pico-8 play session: hold ← + tap ❎, after a click and taps of 🅾, ❎, 🅾+❎, 🅾 in the second before t = 0

[t = 4 s] hold ← ~4s, tap ❎ ~7×
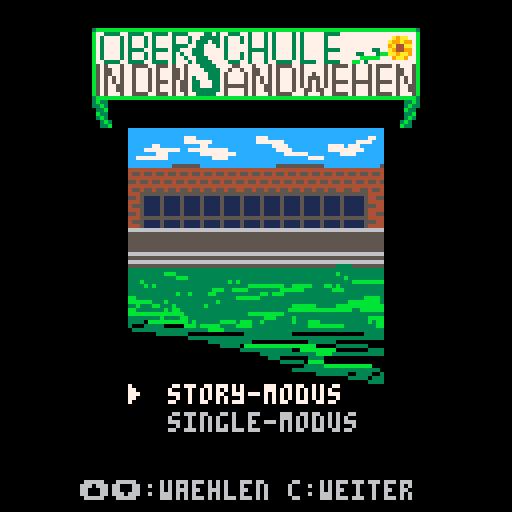

pico-8 cartridge
version 43
__lua__

-- surviving sandwehen
-- story + single meta cart

-- story_order is intentionally separate:
-- reorder this list later without touching
-- the single level menu below.
story_order={}

-- single menu text colors
-- change these values to adjust the
-- contrast between description and author.
single_desc_color=7
single_author_color=10
single_sel_desc_color=7
single_sel_author_color=11
single_by_color=6
single_sel_by_color=7

levels={
 {"g/alissa",  "schulweg",             "alissa"},
 {"g/damon",   "wort-sortierer",       "damon"},
 {"g/elanur",  "hindernislauf",        "elanur"},
 --{"g/elias",   "klassenzimmer",        "elias"},
 {"g/emirhan", "faecher-sortierer",    "emirhan"},
 {"g/illia",   "buecher-labyrinth",    "illia"},
 {"g/issa",    "ball-chaos",           "issa"},
 --{"games/ivan",    "sandwehen",            "ivan"},
 {"g/jan",     "sammelspiel",          "jan"},
 {"g/joud",    "air hockey",        "joud"},
 --{"games/lian",    "level",                "lian"},
 {"g/mikolaj", "suchspiel",            "mikolaj"},
 --{"games/musa",    "mach das",             "musa"},
 --{"games/nayla",   "level",                "nayla"},
 {"g/raphael", "level",                "raphael"},
 {"g/sam_g",     "schneeball",           "sam"},
 {"g/sam_h",   "mensa escape",         "sam h"},
 {"g/samuel",  "verstecken",           "samuel"},
 {"g/sean",    "schneeball",           "sean"},
 {"g/sophia",  "laufspiel",            "sophia"},
 {"g/toprak",  "basketball",           "toprak"},
 {"g/tyler",   "zu spaet",             "tyler"}
}

for i=1,#levels do add(story_order,i) end

-- cartdata works in pico-8 html exports.
-- slots: 0 mode, 1 story pos,
-- 2 reserved, 3 result from level
cartdata("surviving_sandwehen")

state="title"
sel=1
level_sel=1
blink=0
timer=0
lives=1
story_pos=1

function _init()
	music(0)
 local mode=dget(0)
 local result=dget(3)
 if result>0 then
  dset(3,0)
  if mode==1 then
   story_pos=max(1,dget(1))
   lives=max(0,dget(2))
   handle_story_result(result)
  else
   state="single"
  end
 else
  state="title"
 end
end

function handle_story_result(result)
 if result==1 then
  story_pos+=1
  dset(1,story_pos)
  if story_pos>#story_order then
   state="graduation"
  else
   state="intro"
  end
 else
  state="gameover"
 end
end

function _update60()
 blink=(blink+1)%60
 if state=="title" then update_title()
 elseif state=="single" then update_single()
 elseif state=="intro" then update_intro()
 elseif state=="graduation" then update_end_scene()
 elseif state=="gameover" then update_gameover()
 end
end

function update_title()
 if btnp(2) or btnp(3) then sel=3-sel sfx(0) end
 if btnp(4) or btnp(5) then
  if sel==1 then start_story()
  else state="single" end
  sfx(0)
 end
end

function start_story()
 lives=1
 story_pos=1
 dset(0,1)
 dset(1,story_pos)
 dset(2,lives)
 dset(3,0)
 state="intro"
end

function update_single()
 if btnp(2) then level_sel-=1 sfx(0) end
 if btnp(3) then level_sel+=1 sfx(0) end
 if level_sel<1 then level_sel=#levels end
 if level_sel>#levels then level_sel=1 end
 if btnp(5) then state="title" sfx(0) end
 if btnp(4) then
  dset(0,2)
  dset(1,level_sel)
  dset(3,0)
  sfx(1)
  load_level(level_sel)
 end
end

function update_intro()
 if btnp(5) then state="title" sfx(0) end
 if btnp(4) then
  dset(0,1)
  dset(1,story_pos)
  dset(2,lives)
  dset(3,0)
  sfx(1)
  launch_story_level()
 end
end

function update_gameover()
 if btnp(4) then
  state="intro"
 elseif btnp(5) then
  dset(0,0)
  dset(3,0)
  state="title"
  sfx(0)
 end
end

function launch_story_level()
 dset(0,1)
 dset(1,story_pos)
 dset(2,lives)
 dset(3,0)
 sfx(1)
 load_level(story_order[story_pos])
end

function update_end_scene()
 if btnp(4) or btnp(5) then
  dset(0,0)
  dset(1,1)
  dset(2,3)
  dset(3,0)
  state="title"
  sfx(0)
 end
end

function load_level(i)
 load(levels[i][1]..".p8")
end

function _draw()
 if state=="title" then draw_title()
 elseif state=="single" then draw_single()
 elseif state=="intro" then draw_intro()
 elseif state=="graduation" then draw_graduation()
 elseif state=="gameover" then draw_gameover()
 end
end

function draw_title()
 cls(0)
 map(0,0)
 --for i=0,15 do line(0,i*8,127,i*8,5) end
 --circfill(104,24,16,10)
 --rectfill(0,88,127,127,4
 --print("surviving",45,20,7)
 --print("sandwehen",43,29,10)
 --print("abschluss-edition",31,39,6)
 draw_option(1,"story-modus",38,96)
 draw_option(2,"single-modus",38,103)
 print("⬆️⬇️:waehlen c:weiter",20,120,6)
end

function center_print(t,y,c)
 print(t,64-#t*2,y,c)
end

function draw_option(n,t,x,y)
 local c=6
 if sel==n then
  --rectfill(x-8,y-2,x+72,y+6,13)
  c=7
  if blink<30 then print("▶",x-6,y,c) end
 end
 print(t,x+4,y,c)
end

function draw_single()
 cls(1)
 rectfill(0,0,127,17,5)
 print("single-modus",40,6,7)
 print("⬆️⬇️:waehlen",7,113,6)
 print("c:starten x:zurueck",61,113,6)
 local start=max(1,min(level_sel-4,#levels-7))
 for i=start,min(#levels,start+7) do
  local y=26+(i-start)*10
  local c=6
  if i==level_sel then
   rectfill(8,y-2,119,y+6,13)
   c=7
   if blink<30 then print("▶",5,y,c) end
  end
  draw_single_entry(i,10,y)
 end
end

function draw_single_entry(i,x,y)
 local desc=levels[i][2]
 local author=levels[i][3]
 local desc_color=single_desc_color
 local by_color=single_by_color
 local author_color=single_author_color
 if i==level_sel then
  desc_color=single_sel_desc_color
  by_color=single_sel_by_color
  author_color=single_sel_author_color
 end
 print(desc,x,y,desc_color)
 local by_x=x+#desc*4
 print(" von ",by_x,y,by_color)
 print(author,by_x+20,y,author_color)
end

function draw_intro()
 local li=story_order[story_pos]
 local level=levels[li]
 cls(0)
 draw_story_picture(li)
 --rectfill(4,70,123,116,0)
 --rect(4,70,123,116,7)
 center_print("spiel "..story_pos.."/"..#story_order,20,10)
 center_print(level[2],50,7)
 center_print("von "..level[3],58,6)
 center_print("c:start  x:zurueck",121,5)
end

function draw_story_picture(i)
 -- placeholder: later replace with
 -- spr()/map() calls per level.
 --rectfill(14,10,113,68,9)
 --rect(14,10,113,68,7)
 --circfill(34+i%6*10,34,12,10)
 --rectfill(20,54,108,68,4)
 --print("bild platzhalter",34,30,7)
end

function draw_graduation()
 cls(12)
 rectfill(0,82,127,127,4)
 rectfill(18,48,109,82,5)
 rectfill(28,34,99,48,13)
 print("abschluss-zeremonie",25,18,7)
 spr(1,58,58)
 rectfill(50,52,78,65,7)
 print("zeugnis",52,56,0)
 print("geschafft!",43,92,10)
 print("du hast deinen abschluss",13,103,7)
 print("ueberlebt. glueckwunsch!",10,111,7)
 print("🅾️/❎ titel",42,121,5)
end

function draw_gameover()
 cls(2)
 rectfill(8,30,119,96,0)
 rect(8,30,119,96,8)
 print("leider nicht geschafft",22,42,8)
 print("die sandwehen waren",24,56,7)
 print("diesmal staerker.",31,64,7)
 print("einladung zur",34,78,10)
 print("nachpruefung!",34,86,10)
 print("c:nochmal x:zurueck",24,111,5)
end
__gfx__
00000000773333773333773333733337777337377333773777373777737377777333377700000000000000007333377773333777733337777333377777333777
00000000737777373777373777737773773333373777373777373777737377777377777700000000000000007377737773777777737773777377377773777377
00700700737777373777373777737773733373373777373777373777737377777377777700000000000000007377737773777777737773777377777773777377
00077000737777373777373777733337733777373777773777373777737377777377777700000000000000007377737773777777733337777377777773777777
00077000737777373333773333733777333777773777773333373777737377777333377700000000000000007333377773333777733777777333377773777777
00700700737777373777373777737377333777773777373777373777737377777377777700000000000000007377737773777777737377777777377773777377
00000000737777373777373777737737733377773777373777373777737377777377777700000000000000007377737783777777837737778377377783777377
00000000773333773333773333737773733337777333773777377333377333377333377700000000000000007333377773333777737773777333377777333777
00000000575777577555577555757757773333777755777577757555577577777575555757775755730003667377773773777777733337777377777773777377
00000000575577577577757577755757777333377577577557757577757577777575777757775757730003667377773773777777737777777377777773377377
00000000575577577577757577755757777733375777757557757577757577577575777757775757730003667377773773777777737777777377777773377377
00000000575757577577757577755757377733375777757575757577757575557575777757775757730003667377773773777777737777777377777773737377
00000000575757577577757555757557337773375777757575757577757575757575555755555755733333667377773773777777733337777377777773737377
00000000575775577577757577757557337773375555557577557577757575757575777757775757737773667377773773777777737777777377777773773377
00000000575775577577757577757557333333375777757577557577757755755775777757775757837773668377773783777777837777778377777783773377
00000000575777577555577555757757733333775777757577757555577757775775555757775755737773667733337773333777733337777377777773777377
000000005575777577777777b0000000bbbbbbbb000000000000000b777777777777777700000000733337777333377773777377733337777773377773777377
000000007775577577777777b000000000000000000000000000000b7777777777a9aa7700000000737773777377777773377377737737777737737773377377
000000007775577577777777b000000000000000000000000000000b777777777a99a99700000000737773777377777773377377737777777377773773377377
000000007775757577777777b000000000000000000000000000000b7777777779a44aa700000000737773777377777773737377737777777377773773737377
000000005575757577777777b000000000000000000000000000000b777773377a94499700000000737773777333377773737377733337777377773773737377
000000007775775577777777b000000000000000000000000000000b7337773bbaa9aa9700000000737773777377777773773377777737777333333773773377
000000007775775577777777b000000000000000000000000000000b77bbbbb7779aa97700000000837773778377777783773377837737778377773783773377
000000005575777577777777b000000000000000bbbbbbbb0000000bbb7377777777777700000000733337777333377773777377733337777377773773777377
0000000000000000bbbbbbbb00000003300000000000000000000000bbbbbbbb0000000000000000733337773777773773333777737773777333377773777377
0000000000000000b3300000000000033000000000000000000000000000033b0000000000000000737773773777773773777777737773777377777773377377
00000000000000003b30000000000003300000000000000000000000000003b30000000000000000737773773773773773777777737773777377777773377377
000000000000000033b000000000000000000000000000000000000000000b330000000000000000737773773733373773777777737773777377777773737377
0000000000000000b3300000000000000000000000000000000000000000033b0000000000000000737773773737373773333777733333777333377773737377
00000000000000003b30000000000000000000000000000000000000000003b30000000000000000737773773737373773777777737773777377777773773377
000000000000000003b300000000000000000000000000000000000000003b300000000000000000837773777337337783777777837773778377777783773377
0000000000000000033b0000000000000000000030000000000000030000b3300000000000000000733337777377737773333777737773777333377773777377
cccccccccccccccccccccccccccccccccccccccccccccccccccccccccccccccccccccccccccccccccccccccccccccccc00000000000000000000000000000000
cccccccccccccccccccccccccccccccccccccccccccccccccccccccccccccccccccccc111111111111111111cccccccc00000000000000000000000000000000
cccccccccccccc777ccccccccccccccc777ccccccccccccccccccccccccc77cccccc1111111111111111111111cccccc00000000000000000000000000000000
cccccccccccccc7777777ccccccccccc7777777cccccccccccccccccc7777cccccc111111111111111111111111ccccc00000000000000000000000000000000
cccccc77cccccccccc77cccccccccccccccc7777cccccccccc7777c777cccccccc11111111111111111111111111cccc00000000000000000000000000000000
cccc777777777cc7777777777cccccccccccc7777ccccccccc777777777ccccccc111111111111111111111111111ccc00000000000000000000000000000000
ccccccc777cccccccc777777777cccccccccccc777777cccccccc7777cccccccc1111111111111111111111111111ccc00000000000000000000000000000000
cc77777777ccccccccccc7777cccccccccccccccccccc7777cccccccccccccccc111111111cccccccccc1111111111cc00000000000000000000000000000000
ccccccccccccccccccccccccccccccccccccccccccccccccccccccccccccccccc1111111cccccccccccccc111111111c00000000000000000000000000000000
ccccccccccc5555555ccccccccccccccccccc555555555555cccccccccccccc5c1111111cccccccccccccccc1111111c00000000000000000000000000000000
4444444444444444444444444444444444444444444444444444444444444444c1111111cccccccccccccccc1111111c00000000000000000000000000000000
4554554554554554554554554554554554554554554554554554554554554554c111111cccccccccccccccccc111111c00000000000000000000000000000000
4444444444444444444444444444444444444444444444444444444444444444c111111cccccccccccccccccc111111c00000000000000000000000000000000
5545545545545545545545545545545545545545545545545545545545545545c111111cccccccccccccccccc111111c00000000000000000000000000000000
4444444444444444444444444444444444444444444444444444444444444444c111111cccccccccccccccccc111111c00000000000000000000000000000000
4554554554554554554554554554455455455455455455455455445544554554c111111cccccccccccccccccc111111c00000000000000000000000000000000
4445555555555555555555555555555555555555555555555555555555554444c111111cccccccccccccccccc111111c00000000000000000000000000000000
5545111151111511115111151111511115111151111511115111151111154455c111111cccccccccccccccccc111111c00000000000000000000000000000000
4445111151111511115111151111511115111151111511115111151111154444c111111cccccccccccccccccc111111c00000000000000000000000000000000
4555111151111511115111151111511115111151111511115111151111155544c111111cccccccccccccccccc111111c00000000000000000000000000000000
44451111511115111151111511115111151111511115111151111511111544443111111cccccccccccccccccc111111300000000000000000000000000000000
55451111511115111151111511115111151111511115111151111511111544553111111333333333333333333111111300000000000000000000000000000000
44455555555555555555555555555555555555555555555555555555555544443111111333333333333333333111111300000000000000000000000000000000
45551111511115111151111511115111151111511115111151111511111555443311113333333333333333333311113300000000000000000000000000000000
44451111511115111151111511115111151111511115111151111511111544443333333333333333333333333333333300000000000000000000000000000000
66666666666666666666666666666666666666666666666666666666666666663333333333333333333333333333333300000000000000000000000000000000
55555555555555555555555555555555555555555555555555555555555555553333333333333333333333333333333300000000000000000000000000000000
55555555555555555555555555555555555555555555555555555555555555553333333333333333333333333333333300000000000000000000000000000000
55555555555555555555555555555555555555555555555555555555555555553333333333333333333333333333333300000000000000000000000000000000
55555555555555555555555555555555555555555555555555555555555555553333333333333333333333333333333300000000000000000000000000000000
55555555555555555555555555555555555555555555555555555555555555553333333333333333333333333333333300000000000000000000000000000000
66666666666666666666666666666666666666666666666666666666666666663333333333333333333333333333333300000000000000000000000000000000
55555555555555555555555555555555555555555555555555555555555555550000000000000000000000000000000000000000000000000000000000000000
66666666666666666666666666666666666666666666666666666666666666660000000000000000000000000000000000000000000000000000000000000000
55555555555555555555555555555555555555555555555555553333555555550000000000000000000000000000000000000000000000000000000000000000
33333333333333333333333333333333333333333333333333333333333333330000000000000000000000000000000000000000000000000000000000000000
333333333bbb3333333333333333333333333333333333333333b333333333330000000000000000000000000000000000000000000000000000000000000000
333333333333bbb333333333333333333333333333333333333333b3333333330000000000000000000000000000000000000000000000000000000000000000
333b333333333333333333333b3b3333333333333333333333333333bbbbbbbb0000000000000000000000000000000000000000000000000000000000000000
3333b3b33333333333333333333333bbbbbbbbb33bbbbb333bb3b333333333330000000000000000000000000000000000000000000000000000000000000000
333333333333333333333bbb33bbbb33333333bbbbbb3333333bbb33333333330000000000000000000000000000000000000000000000000000000000000000
333333333333b33b3333bb33333333333bb3bbb33333333333333333333333330000000000000000000000000000000000000000000000000000000000000000
bb3333333333333333333333333bbbbbb33333333333333333333333333bbbb30000000000000000000000000000000000000000000000000000000000000000
bbbbbb333b333333333333b33333333333333333333333333333333bbbbbbbb30000000000000000000000000000000000000000000000000000000000000000
33b333bb333b3333333b333333333333333333333bbbbbb33333bbbbbbbbbbbb0000000000000000000000000000000000000000000000000000000000000000
bb3333333b3bb333333333333333333333333333bbbbbbbbbbbbbbbb33bbbbbb0000000000000000000000000000000000000000000000000000000000000000
bbbbbbbbbbbbbb3333333333333333bbbbbbbbb33333333333333333333333330000000000000000000000000000000000000000000000000000000000000000
33333333b3333bb3333333333333333333bbb3333b333333333333333333bbbb0000000000000000000000000000000000000000000000000000000000000000
33330bbbbbbbbbb3b333333bbbb3bbb33b3333333b333bbb333333333333b3bb0000000000000000000000000000000000000000000000000000000000000000
30003333300000bbb3bbbbb3333bbbb33333333333333bbbbbbbbb33333333bb0000000000000000000000000000000000000000000000000000000000000000
03333333333333333333bbbb33333333333333333333333333333333333333330000000000000000000000000000000000000000000000000000000000000000
00000003333333300000000000000333333333333000000000000000000333330000000000000000000000000000000000000000000000000000000000000000
00000000000000033333333333333333333333333333333333333333333333330000000000000000000000000000000000000000000000000000000000000000
00000000000000000000333333333330000000000000033333330000000000000000000000000000000000000000000000000000000000000000000000000000
00000000000000000000000333330bbbbbbbbbbbbbbbbbb000003333333300000000000000000000000000000000000000000000000000000000000000000000
0000000000000000000000000000333333333333300bbbbbbbbb0000000033330000000000000000000000000000000000000000000000000000000000000000
00000000000000000000000000000000033333333333333bbbb33333333333330000000000000000000000000000000000000000000000000000000000000000
00000000000000000000000000000000000333000000033330000000000000000000000000000000000000000000000000000000000000000000000000000000
000000000000000000000000000000000000003333330bbbb0000000000000000000000000000000000000000000000000000000000000000000000000000000
0000000000000000000000000000000000000000000033333bbbbbbbbbbbb0000000000000000000000000000000000000000000000000000000000000000000
00000000000000000000000000000000000000000333333333333333333333300000000000000000000000000000000000000000000000000000000000000000
00000000000000000000000000000000000000000000000333333330033330030000000000000000000000000000000000000000000000000000000000000000
00000000000000000000000000000000000000000000000000000003333303330000000000000000000000000000000000000000000000000000000000000000
00000000000000000000000000000000000000000000000000000000000033330000000000000000000000000000000000000000000000000000000000000000
__map__
0000362525252525252525252535000028280000000000000000000000002828000000000000000000000000000000000000000000000000000000000000000000000000000000000000000000000000000000000000000000000000000000000000000000000000000000000000000000000000000000000000000000000000
0000260102030405060708272823000028000000000000000000000000000028000000000000000000000000000000000000000000000000000000000000000000000000000000000000000000000000000000000000000000000000000000000000000000000000000000000000000000000000000000000000000000000000
0000261112131415161718192123000000000000000000000000000000000000000000000000000000000000000000000000000000000000000000000000000000000000000000000000000000000000000000000000000000000000000000000000000000000000000000000000000000000000000000000000000000000000
0000333224242424242424243734000000000000000000000000000000000000000000000000000000000000000000000000000000000000000000000000000000000000000000000000000000000000000000000000000000000000000000000000000000000000000000000000000000000000000000000000000000000000
0000000040414243444546470000000000000000000000000000000000000000000000000000000000000000000000000000000000000000000000000000000000000000000000000000000000000000000000000000000000000000000000000000000000000000000000000000000000000000000000000000000000000000
0000000050515253545556570000000000000000000000000000000000000000000000000000000000000000000000000000000000000000000000000000000000000000000000000000000000000000000000000000000000000000000000000000000000000000000000000000000000000000000000000000000000000000
0000000060616263646566670000000000000000000000000000000000000000000000000000000000000000000000000000000000000000000000000000000000000000000000000000000000000000000000000000000000000000000000000000000000000000000000000000000000000000000000000000000000000000
0000000070717273747576770000000000000000000000000000000000000000000000000000000000000000000000000000000000000000000000000000000000000000000000000000000000000000000000000000000000000000000000000000000000000000000000000000000000000000000000000000000000000000
0000000080818283848586870000000000000000000000000000000000000000000000000000000000000000000000000000000000000000000000000000000000000000000000000000000000000000000000000000000000000000000000000000000000000000000000000000000000000000000000000000000000000000
0000000090919293949596970000000000000000000000000000000000000000000000000000000000000000000000000000000000000000000000000000000000000000000000000000000000000000000000000000000000000000000000000000000000000000000000000000000000000000000000000000000000000000
00000000a0a1a2a3a4a5a6a70000000000000000000000000000000000000000000000000000000000000000000000000000000000000000000000000000000000000000000000000000000000000000000000000000000000000000000000000000000000000000000000000000000000000000000000000000000000000000
00000000b0b1b2b3b4b5b6b70000000000000000000000000000000000000000000000000000000000000000000000000000000000000000000000000000000000000000000000000000000000000000000000000000000000000000000000000000000000000000000000000000000000000000000000000000000000000000
0000000000000000000000000000000000000000000000000000000000000000000000000000000000000000000000000000000000000000000000000000000000000000000000000000000000000000000000000000000000000000000000000000000000000000000000000000000000000000000000000000000000000000
0000000000000000000000000000000000000000000000000000000000000000000000000000000000000000000000000000000000000000000000000000000000000000000000000000000000000000000000000000000000000000000000000000000000000000000000000000000000000000000000000000000000000000
0000000000000000000000000000000028000000000000000000000000000028000000000000000000000000000000000000000000000000000000000000000000000000000000000000000000000000000000000000000000000000000000000000000000000000000000000000000000000000000000000000000000000000
0000000000000000000000000000000028280000000000000000000000002828000000000000000000000000000000000000000000000000000000000000000000000000000000000000000000000000000000000000000000000000000000000000000000000000000000000000000000000000000000000000000000000000
